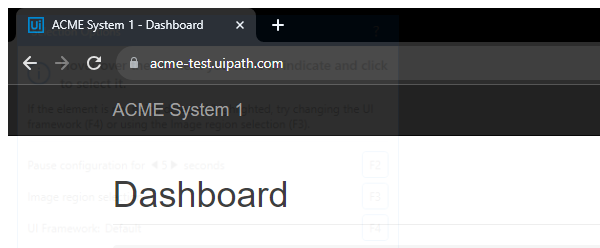
Task: Calculate_Client_Security_Hash_Robotic Enterprise Framework
Workflow: System1_Close

Step 1: Attach Browser- System1 in window 'ACME System 1 - *' (chrome.exe)

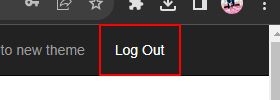
Step 2: click on the link 'Log Out'

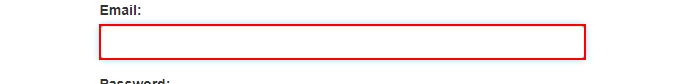
Step 3: find the text box 'email'
